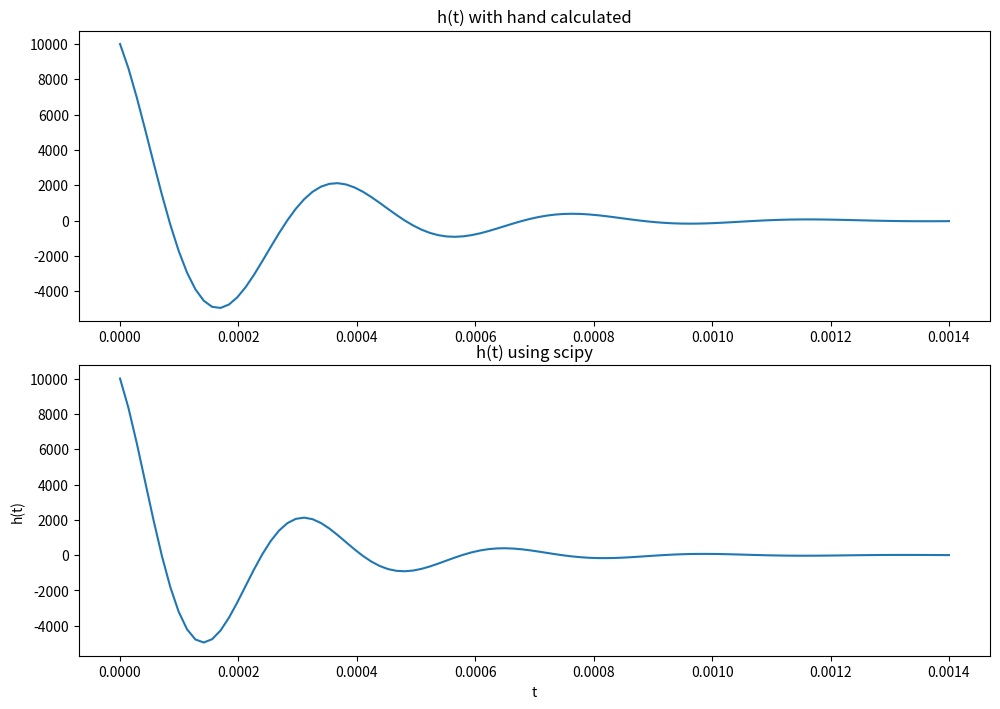
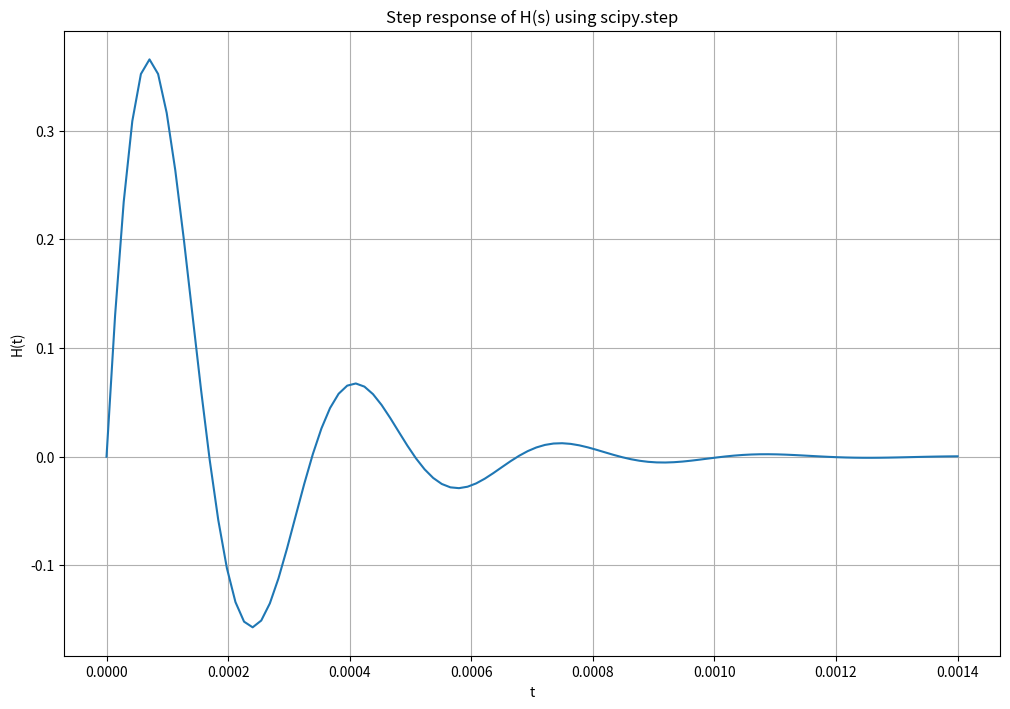

Python code for these plots, in order:
# ###############################################################
#                                                               #
# Dean Johnson                                                  #
# ECE351                                                        #
# Lab 4                                                        #
# 2/15/2022                                                      #
#                                                               #        
#                                                               #
#################################################################

#Initial code from previous lab with ramp and step functions as well as import scipy and math
import math
import numpy as np
import matplotlib.pyplot as plt
import scipy.signal as sig


#transfer function H(s) = 10000s/(s^2+(s/10000)+3.7037*10^8)

### Part 1 ###

steps = 1.2e-5

t = np.arange(0, 1.2e-3, steps)

#impulse response h(t) hand calculated
ht = 10000*np.e**(-5000*t)*np.cos(18584*t) - 2690.5*np.e**(-5000*t)*np.sin(18584*t)

R = 1000 
L = 0.027
C = 100E-9
z = 1/(R*C)
al = -0.5*z
w = 0.5*np.sqrt(z**2 - 4/(L*C)+0*1j)


p = al + w
g = p * z
g = np.sqrt((-0.5*z**2)**2 + (z*w)**2)
g_abs = np.abs(g)
g_ang = np.angle(g)


system = ([10000.0, 0.0], [1.0, 10000.0, 370370370.4])
t, ht_verify = sig.impulse(system) #impulse using scipy


plt.figure(figsize = (10, 7))
plt.subplot(2,1,1)
plt.tight_layout()
plt.title('h(t) with hand calculated')
plt.plot(t, ht)
plt.subplot(2,1,2)
plt.tight_layout()
plt.title('h(t) using scipy')
plt.plot(t, ht_verify)
plt.ylabel('h(t)')
plt.xlabel('t')
#### Part 2 ###

t, hs = sig.step(system)

plt.figure(figsize = (10, 7))
plt.tight_layout()
plt.title('Step response of H(s) using scipy.step')
plt.plot(t, hs)
plt.tight_layout()
plt.grid()
plt.ylabel('H(t)')
plt.xlabel('t')
